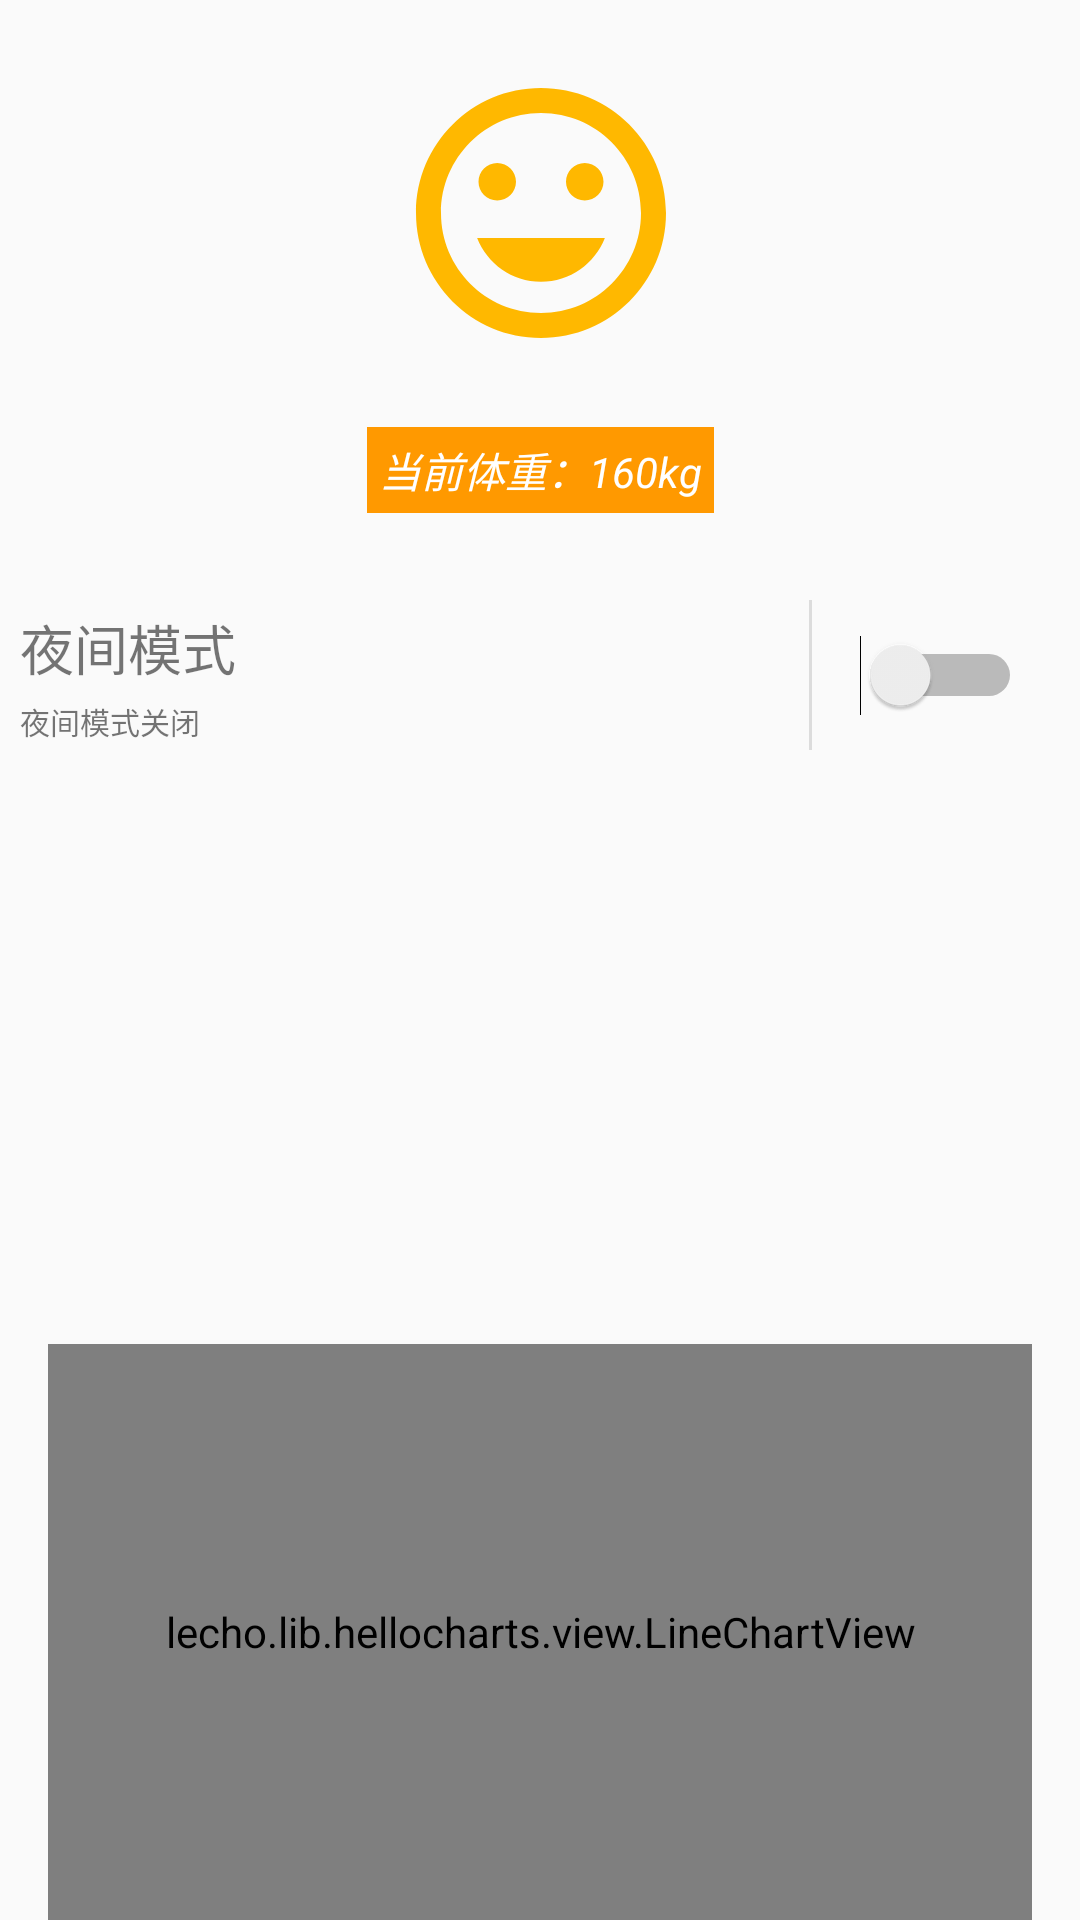

Android layout source for this screen:
<!-- AndroidManifest.xml: application theme AppTheme -->
<!-- res/layout/user_fragment.xml -->
<?xml version="1.0" encoding="utf-8"?>
<androidx.constraintlayout.widget.ConstraintLayout xmlns:android="http://schemas.android.com/apk/res/android"
    xmlns:app="http://schemas.android.com/apk/res-auto"
    xmlns:tools="http://schemas.android.com/tools"
    android:id="@+id/constraintLayout3"
    android:layout_width="match_parent"
    android:layout_height="match_parent"
    tools:context=".UserFragment">

    <androidx.constraintlayout.widget.ConstraintLayout
        android:id="@+id/constraintLayout2"
        android:layout_width="match_parent"
        android:layout_height="50dp"
        android:layout_marginTop="8dp"
        android:orientation="vertical"
        app:layout_constraintEnd_toEndOf="parent"
        app:layout_constraintStart_toStartOf="parent"
        app:layout_constraintTop_toBottomOf="@+id/constraintLayout">

        <View
            android:id="@+id/divider2"
            android:layout_width="1dp"
            android:layout_height="match_parent"
            android:background="?android:attr/listDivider"
            app:layout_constraintBottom_toBottomOf="parent"
            app:layout_constraintEnd_toEndOf="@+id/constraintLayout5"
            app:layout_constraintStart_toStartOf="@+id/guideline5"
            app:layout_constraintTop_toTopOf="parent" />

        <androidx.constraintlayout.widget.ConstraintLayout
            android:id="@+id/constraintLayout5"
            android:layout_width="0dp"
            android:layout_height="0dp"
            app:layout_constraintBottom_toBottomOf="parent"
            app:layout_constraintEnd_toStartOf="@+id/guideline5"
            app:layout_constraintStart_toStartOf="parent"
            app:layout_constraintTop_toTopOf="parent">

            <TextView
                android:id="@+id/tv_introduce"
                android:layout_width="wrap_content"
                android:layout_height="wrap_content"
                android:layout_marginTop="4dp"
                android:layout_marginBottom="4dp"
                android:text="夜间模式关闭"
                android:textSize="10sp"
                app:layout_constraintBottom_toBottomOf="parent"
                app:layout_constraintEnd_toEndOf="parent"
                app:layout_constraintHorizontal_bias="0.032"
                app:layout_constraintStart_toStartOf="parent"
                app:layout_constraintTop_toBottomOf="@+id/tv_night" />

            <TextView
                android:id="@+id/tv_night"
                android:layout_width="wrap_content"
                android:layout_height="wrap_content"
                android:layout_marginTop="4dp"
                android:text="夜间模式"
                android:textSize="18sp"
                app:layout_constraintBottom_toTopOf="@+id/tv_introduce"
                app:layout_constraintStart_toStartOf="@+id/tv_introduce"
                app:layout_constraintTop_toTopOf="parent" />

        </androidx.constraintlayout.widget.ConstraintLayout>

        <androidx.constraintlayout.widget.ConstraintLayout
            android:id="@+id/constraintLayout4"
            android:layout_width="0dp"
            android:layout_height="0dp"
            app:layout_constraintBottom_toBottomOf="parent"
            app:layout_constraintEnd_toEndOf="parent"
            app:layout_constraintStart_toStartOf="@+id/guideline5"
            app:layout_constraintTop_toTopOf="parent">

            <Switch
                android:id="@+id/sw_night"
                android:layout_width="101dp"
                android:layout_height="wrap_content"
                android:paddingStart="30dp"
                android:paddingTop="30dp"
                android:paddingEnd="25dp"
                android:paddingBottom="30dp"
                app:layout_constraintBottom_toBottomOf="parent"
                app:layout_constraintEnd_toEndOf="parent"
                app:layout_constraintHorizontal_bias="0.518"
                app:layout_constraintStart_toStartOf="parent"
                app:layout_constraintTop_toTopOf="parent" />
        </androidx.constraintlayout.widget.ConstraintLayout>

        <androidx.constraintlayout.widget.Guideline
            android:id="@+id/guideline5"
            android:layout_width="wrap_content"
            android:layout_height="wrap_content"
            android:orientation="vertical"
            app:layout_constraintGuide_begin="20dp"
            app:layout_constraintGuide_percent="0.75" />

    </androidx.constraintlayout.widget.ConstraintLayout>

    <androidx.constraintlayout.widget.ConstraintLayout
        android:id="@+id/constraintLayout"
        android:layout_width="0dp"
        android:layout_height="0dp"
        app:layout_constraintBottom_toTopOf="@+id/guideline3"
        app:layout_constraintEnd_toEndOf="parent"
        app:layout_constraintStart_toStartOf="parent"
        app:layout_constraintTop_toTopOf="parent">

        <ImageView
            android:id="@+id/iv_portraint"
            android:layout_width="100dp"
            android:layout_height="100dp"
            android:src="@drawable/ic_mood_black_24dp"
            app:layout_constraintBottom_toTopOf="@+id/tv_weight"
            app:layout_constraintEnd_toEndOf="@+id/tv_weight"
            app:layout_constraintHorizontal_bias="0.5"
            app:layout_constraintStart_toStartOf="@+id/tv_weight"
            app:layout_constraintTop_toTopOf="parent" />

        <TextView
            android:id="@+id/tv_weight"
            android:layout_width="wrap_content"
            android:layout_height="wrap_content"
            android:layout_marginStart="8dp"
            android:layout_marginEnd="8dp"
            android:background="@color/colorTodayWeight"
            android:padding="4dp"
            android:paddingLeft="4dp"
            android:paddingRight="4dp"
            android:text="当前体重：160kg"
            android:textColor="@android:color/white"
            android:textStyle="italic"
            app:layout_constraintBottom_toBottomOf="parent"
            app:layout_constraintEnd_toEndOf="parent"
            app:layout_constraintStart_toStartOf="parent"
            app:layout_constraintTop_toBottomOf="@+id/iv_portraint" />
    </androidx.constraintlayout.widget.ConstraintLayout>

    <androidx.constraintlayout.widget.Guideline
        android:id="@+id/guideline3"
        android:layout_width="wrap_content"
        android:layout_height="wrap_content"
        android:orientation="horizontal"
        app:layout_constraintGuide_begin="179dp"
        app:layout_constraintGuide_percent="0.3" />

    <androidx.recyclerview.widget.RecyclerView
        android:id="@+id/recy_user"
        android:layout_width="0dp"
        android:layout_height="0dp"
        app:layout_constraintBottom_toTopOf="@+id/guideline11"
        app:layout_constraintEnd_toEndOf="parent"
        app:layout_constraintHorizontal_bias="0.0"
        app:layout_constraintStart_toStartOf="parent"
        app:layout_constraintTop_toBottomOf="@+id/constraintLayout2" />

    <androidx.constraintlayout.widget.Guideline
        android:id="@+id/guideline11"
        android:layout_width="wrap_content"
        android:layout_height="wrap_content"
        android:orientation="horizontal"
        app:layout_constraintGuide_begin="20dp"
        app:layout_constraintGuide_percent="0.7" />

    <lecho.lib.hellocharts.view.LineChartView
        android:id="@+id/lcv_weight"
        android:layout_width="match_parent"
        android:layout_height="0dp"
        android:layout_marginStart="16dp"
        android:layout_marginEnd="16dp"
        android:padding="10dp"
        app:layout_constraintBottom_toBottomOf="parent"
        app:layout_constraintEnd_toEndOf="parent"
        app:layout_constraintStart_toStartOf="parent"
        app:layout_constraintTop_toTopOf="@+id/guideline11" />
</androidx.constraintlayout.widget.ConstraintLayout>
<!-- resources referenced by this layout -->
<resources>
  <color name="colorTodayWeight">#FF9900</color>
  <!-- drawable ic_mood_black_24dp (drawable) -->
  <vector android:height="24dp" android:tint="#FFB800"
      android:viewportHeight="24.0" android:viewportWidth="24.0"
      android:width="24dp" xmlns:android="http://schemas.android.com/apk/res/android">
      <path android:fillColor="#FF000000" android:pathData="M11.99,2C6.47,2 2,6.48 2,12s4.47,10 9.99,10C17.52,22 22,17.52 22,12S17.52,2 11.99,2zM12,20c-4.42,0 -8,-3.58 -8,-8s3.58,-8 8,-8 8,3.58 8,8 -3.58,8 -8,8zM15.5,11c0.83,0 1.5,-0.67 1.5,-1.5S16.33,8 15.5,8 14,8.67 14,9.5s0.67,1.5 1.5,1.5zM8.5,11c0.83,0 1.5,-0.67 1.5,-1.5S9.33,8 8.5,8 7,8.67 7,9.5 7.67,11 8.5,11zM12,17.5c2.33,0 4.31,-1.46 5.11,-3.5L6.89,14c0.8,2.04 2.78,3.5 5.11,3.5z"/>
  </vector>
  <style name="AppTheme" parent="Base.Theme.AppCompat.Light.DarkActionBar">
          
          <item name="colorPrimary">@android:color/holo_orange_light</item>
          <item name="colorPrimaryDark">@color/colorPrimaryDark</item>
          <item name="colorAccent">@color/colorAccent</item>
      </style>
  <color name="colorPrimaryDark">#FFBB33</color>
  <color name="colorAccent">#FF9900</color>
</resources>
